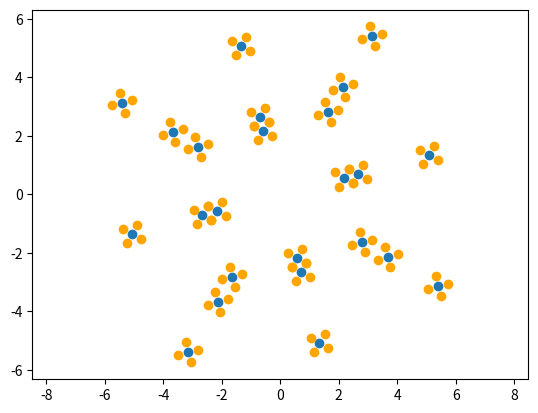
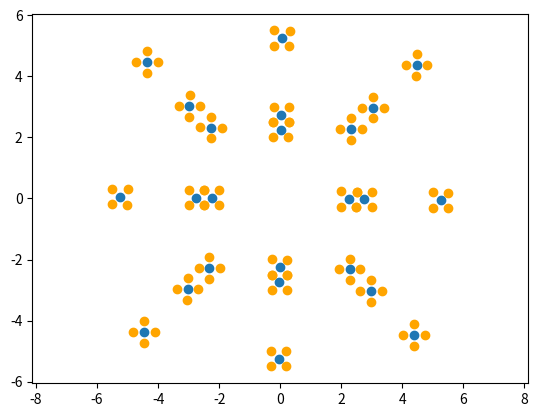
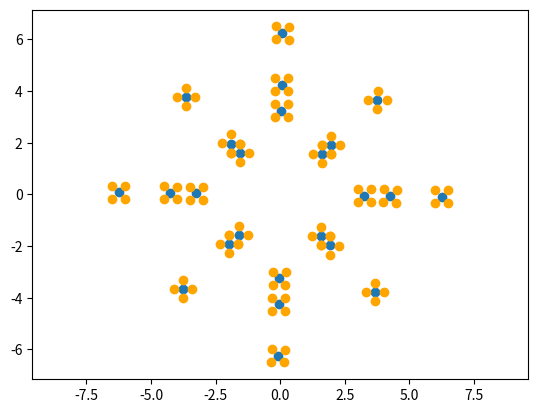

Python code for these plots, in order:
# this program outputs the coordinates of clip plots, rotated to the coordinate system of the lidar scan that they belong to.
# this program has been adjusted for clip plot center

import os
import math
import matplotlib.pyplot as plt
import numpy as np
import json

## USER: put the path to your output folder here
## You will have to uncomment a section near the end of the script to actually save to the output to file 
output_path = f'C:/Users/{os.getenv("MS_USER_NAME")}/Desktop/lidar_scan_calibration'

## these coordinates are based on the cardinal directions and the distances of the clip plots from macroplot center.
## they are not yet adjusted for clip plot center (which is 0.25 cm further from the origin)
coordinate_pairs = [
(2,0),
(2.5,0),
(5,0),
(0,2),
(0,2.5),
(0,5),
(2.12132034,2.12132034),
(2.82842712,2.82842712),
(4.24264068,4.24264068),
(-2.12132034,2.12132034),
(-2.82842712,2.82842712),
(-4.24264068,4.24264068),
(0,-2),
(0,-2.5),
(0,-5),
(2.12132034,-2.12132034),
(2.82842712,-2.82842712),
(4.24264068,-4.24264068),
(-2.12132034,-2.12132034),
(-2.82842712,-2.82842712),
(-4.24264068,-4.24264068),
(-2,0),
(-2.5,0),
(-5,0),
]

## these are the names of the clip plots
point_names = [
    "e2",
    "e2.5",
    "e5",
    "n2",
    "n2.5",
    "n5",
    "ne3",
    "ne4",
    "ne6",
    "nw3",
    "nw4",
    "nw6",
    "s2",
    "s2.5",
    "s5",
    "se3",
    "se4",
    "se6",
    "sw3",
    "sw4",
    "sw6",
    "w2",
    "w2.5",
    "w5"
]

## these are the degrees of rotation from the macroplot coordinates (where north is vertical up) to the lidar scan coordinates (where north is an arbitrary direction)
degrees_rotation = [104.8, -0.6, 134.2]

## loop through the macroplots
for i in range(3):

    ## set variables
    macroplot_num = str(i + 1)
    rotation_angle = degrees_rotation[i] * (math.pi / 180)      # in radians

    ## set variables to use in rotation matrices
    a = math.cos(rotation_angle)
    b = -1 * math.sin(rotation_angle)
    c = math.sin(rotation_angle)
    d = math.cos(rotation_angle)

    rotation_matrix = [a, b, c, d]

    outer_left_a = math.cos(45 * (math.pi / 180))
    outer_left_b = -1 * math.sin(45 * (math.pi / 180))
    outer_left_c = math.sin(45 * (math.pi / 180))
    outer_left_d = math.cos(45 * (math.pi / 180))

    inner_left_a = math.cos(135 * (math.pi / 180))
    inner_left_b = -1 * math.sin(135 * (math.pi / 180))
    inner_left_c = math.sin(135 * (math.pi / 180))
    inner_left_d = math.cos(135 * (math.pi / 180))

    inner_right_a = math.cos(225 * (math.pi / 180))
    inner_right_b = -1 * math.sin(225 * (math.pi / 180))
    inner_right_c = math.sin(225 * (math.pi / 180))
    inner_right_d = math.cos(225 * (math.pi / 180))

    outer_right_a = math.cos(315 * (math.pi / 180))
    outer_right_b = -1 * math.sin(315 * (math.pi / 180))
    outer_right_c = math.sin(315 * (math.pi / 180))
    outer_right_d = math.cos(315 * (math.pi / 180))

    ## set up empty data structures to be populated later
    new_macroplot = {}
    new_xs = []
    new_ys = []
    outer_left_xs = []
    outer_left_ys = []
    inner_left_xs = []
    inner_left_ys = []
    inner_right_xs = []
    inner_right_ys = []
    outer_right_xs = []
    outer_right_ys = []

    ## loop through the clip plots
    for i in range(24):

        ## grab the details of the current clip plot
        point = coordinate_pairs[i]

        nominal_old_x = point[0]
        nominal_old_y = point[1]

        # adjust coordinates for clip plot center instead of clip plot edge
        magnitude = np.sqrt(nominal_old_x**2 + nominal_old_y**2)
        multiples_of_quarter = magnitude / 0.25
        quarter_x = nominal_old_x / multiples_of_quarter
        quarter_y = nominal_old_y / multiples_of_quarter
        old_x = nominal_old_x + quarter_x
        old_y = nominal_old_y + quarter_y

        # find locations of the clip plot's original vertices
        distance_from_origin = np.sqrt(old_x**2 + old_y**2)

        scaling_factor = np.sqrt(0.125) / distance_from_origin      # scales the vector to the length of a clip plot diagonal from center to corner 
        old_tip_x = scaling_factor * old_x
        old_tip_y = scaling_factor * old_y
        
        # rotate vertices around the clip plot center (by rotating them about the origin, then translating them back by the vector)
        old_outer_left_x = outer_left_a * old_tip_x + outer_left_b * old_tip_y
        old_outer_left_y = outer_left_c * old_tip_x + outer_left_d * old_tip_y
        old_outer_left_x = old_outer_left_x + old_x
        old_outer_left_y = old_outer_left_y + old_y

        old_inner_left_x = inner_left_a * old_tip_x + inner_left_b * old_tip_y
        old_inner_left_y = inner_left_c * old_tip_x + inner_left_d * old_tip_y
        old_inner_left_x = old_inner_left_x + old_x
        old_inner_left_y = old_inner_left_y + old_y

        old_inner_right_x = inner_right_a * old_tip_x + inner_right_b * old_tip_y
        old_inner_right_y = inner_right_c * old_tip_x + inner_right_d * old_tip_y
        old_inner_right_x = old_inner_right_x + old_x
        old_inner_right_y = old_inner_right_y + old_y

        old_outer_right_x = outer_right_a * old_tip_x + outer_right_b * old_tip_y
        old_outer_right_y = outer_right_c * old_tip_x + outer_right_d * old_tip_y
        old_outer_right_x = old_outer_right_x + old_x
        old_outer_right_y = old_outer_right_y + old_y

        # rotate the points to their new coordinates
        row1 = a * old_x + b * old_y
        row2 = c * old_x + d * old_y
        new_point = (row1, row2)

        # rotate the vertices to their new coordinates
        outer_left_x = a * old_outer_left_x + b * old_outer_left_y
        outer_left_y = c * old_outer_left_x + d * old_outer_left_y

        inner_left_x = a * old_inner_left_x + b * old_inner_left_y
        inner_left_y = c * old_inner_left_x + d * old_inner_left_y

        inner_right_x = a * old_inner_right_x + b * old_inner_right_y
        inner_right_y = c * old_inner_right_x + d * old_inner_right_y

        outer_right_x = a * old_outer_right_x + b * old_outer_right_y
        outer_right_y = c * old_outer_right_x + d * old_outer_right_y

        # store all the information about the new clip plot in an object
        new_macroplot[point_names[i]] = {
            "name": point_names[i],
            "x": row1,
            "y": row2,
            "outer_left_x": outer_left_x,
            "outer_left_y": outer_left_y,
            "inner_left_x": inner_left_x,
            "inner_left_y": inner_left_y,
            "inner_right_x": inner_right_x,
            "inner_right_y": inner_right_y,
            "outer_right_x": outer_right_x,
            "outer_right_y": outer_right_y
        }

        # put the locations into lists for plotting
        new_xs.append(row1)
        new_ys.append(row2)
        outer_left_xs.append(outer_left_x)
        outer_left_ys.append(outer_left_y)

        inner_left_xs.append(inner_left_x)
        inner_left_ys.append(inner_left_y)

        inner_right_xs.append(inner_right_x)
        inner_right_ys.append(inner_right_y)

        outer_right_xs.append(outer_right_x)
        outer_right_ys.append(outer_right_y)

    for value in new_macroplot.values():
        print(value)

    ## uncomment to save the output to file
    # file_name = f'coordinates_macroplot{macroplot_num}'
    # output_location = os.path.join(output_path, f'{file_name}.json')
    # with open(output_location, 'w') as output:
    #     json.dump(new_macroplot, output)

    ## plot the output
    plt.scatter(new_xs, new_ys)
    plt.scatter(outer_left_xs, outer_left_ys, color='orange')
    plt.scatter(inner_left_xs, inner_left_ys, color='orange')
    plt.scatter(inner_right_xs, inner_right_ys, color='orange')
    plt.scatter(outer_right_xs, outer_right_ys, color='orange')
    plt.axis('equal')
    plt.show()
